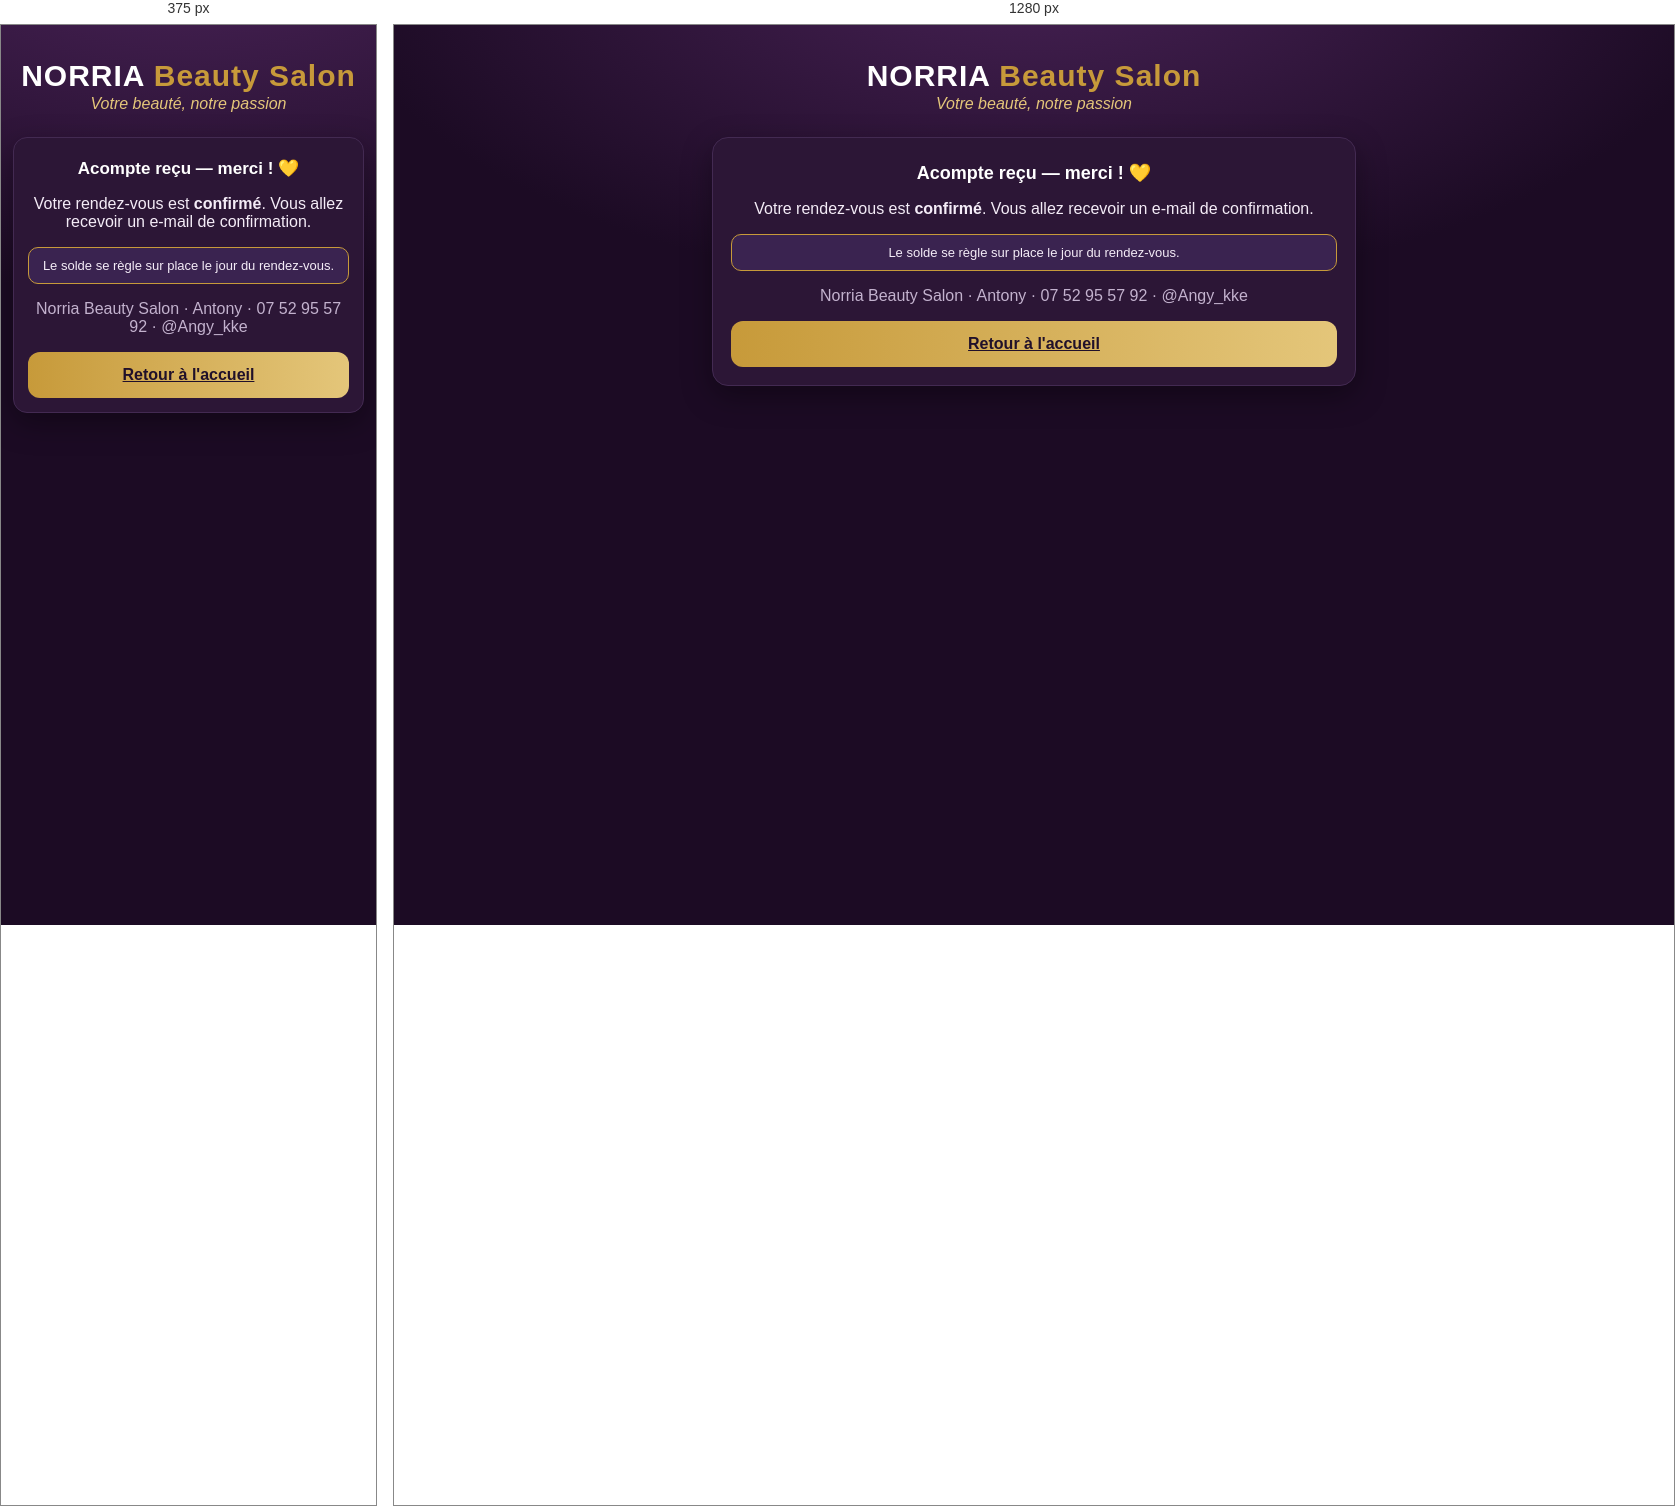
Rendered at 375 px and 1280 px, left to right.

<!-- file: merci.html -->
<!DOCTYPE html>
<html lang="fr">
<head>
<meta charset="UTF-8">
<meta name="viewport" content="width=device-width, initial-scale=1.0">
<title>Merci — Norria Coiffure</title>
<link rel="stylesheet" href="/style.css">
</head>
<body>
<header class="top">
  <div class="brand">NORRIA <span>Beauty Salon</span></div>
  <div class="sub">Votre beauté, notre passion</div>
</header>
<div class="wrap">
  <div class="card center">
    <h2 class="section">Acompte reçu — merci ! 💛</h2>
    <p>Votre rendez-vous est <b>confirmé</b>. Vous allez recevoir un e-mail de confirmation.</p>
    <div class="notice">Le solde se règle sur place le jour du rendez-vous.</div>
    <p class="muted" style="margin-top:16px">Norria Beauty Salon · Antony · 07 52 95 57 92 · @Angy_kke</p>
    <div class="actions"><a class="btn" href="/">Retour à l'accueil</a></div>
  </div>
</div>
</body>
</html>


/* @media block from style.css */
@media (max-width: 680px){
  .wrap{padding:0 12px 46px;}
  .abrow{flex-wrap:wrap;justify-content:center;gap:6px 14px;padding:8px 12px;}
  .abrow #hello{margin-right:0;width:100%;text-align:center;}
  .navlinks{gap:16px;justify-content:center;}
  .hero{min-height:300px;}
  .hero .brand{font-size:30px;}
  .hero .sub{font-size:16px;}
  .hero-cta{display:block;width:100%;padding:14px;}
  .card{padding:14px;border-radius:14px;}
  h2.section{font-size:17px;}
  .service{padding:12px;}
  .service .price{font-size:15px;}
  .gallery,.rgallery,.gadmin{grid-template-columns:repeat(2,1fr);gap:10px;}
  .gcap{flex-direction:column;align-items:stretch;gap:6px;}
  .gcap .mini{width:100%;}
  .cstats{grid-template-columns:repeat(3,1fr);}
  .mtile{width:120px;height:180px;}
  .dashhead{flex-wrap:wrap;gap:8px;}
  .daynav .navbtn{width:42px;height:42px;}
  .chips{gap:6px;}
  .chip{font-size:12px;padding:6px 10px;}
  .modalbox{padding:18px;}
}